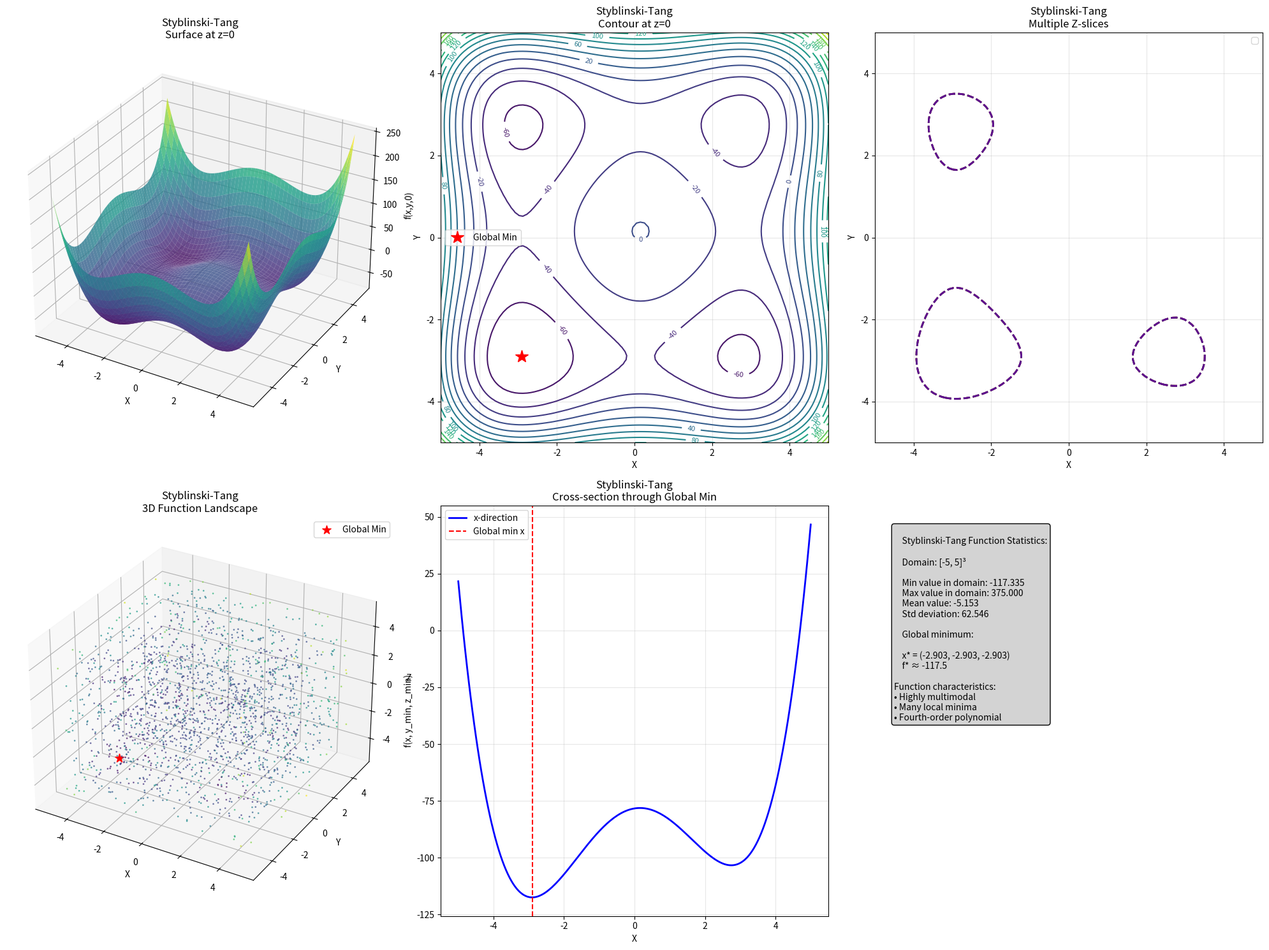
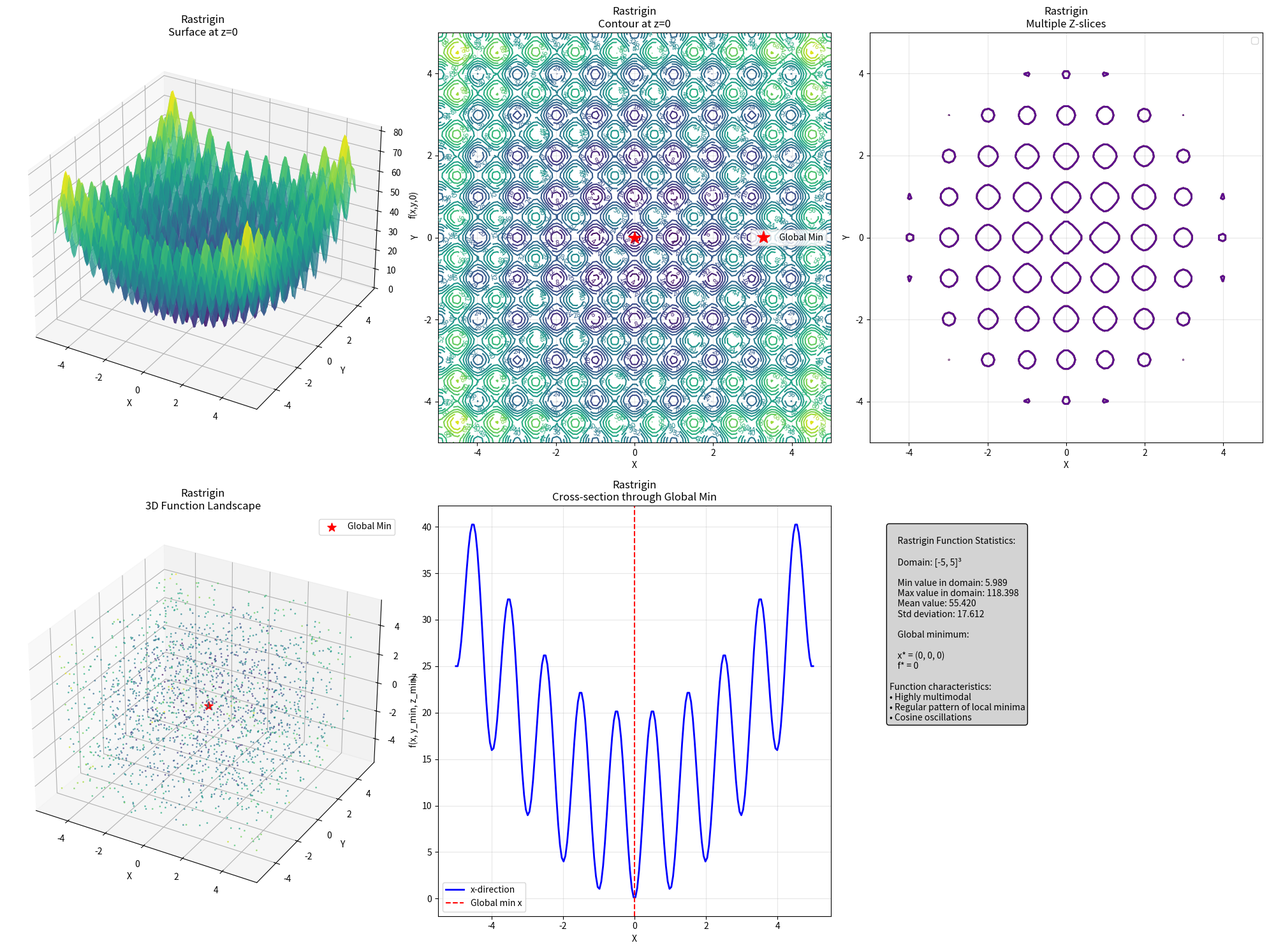
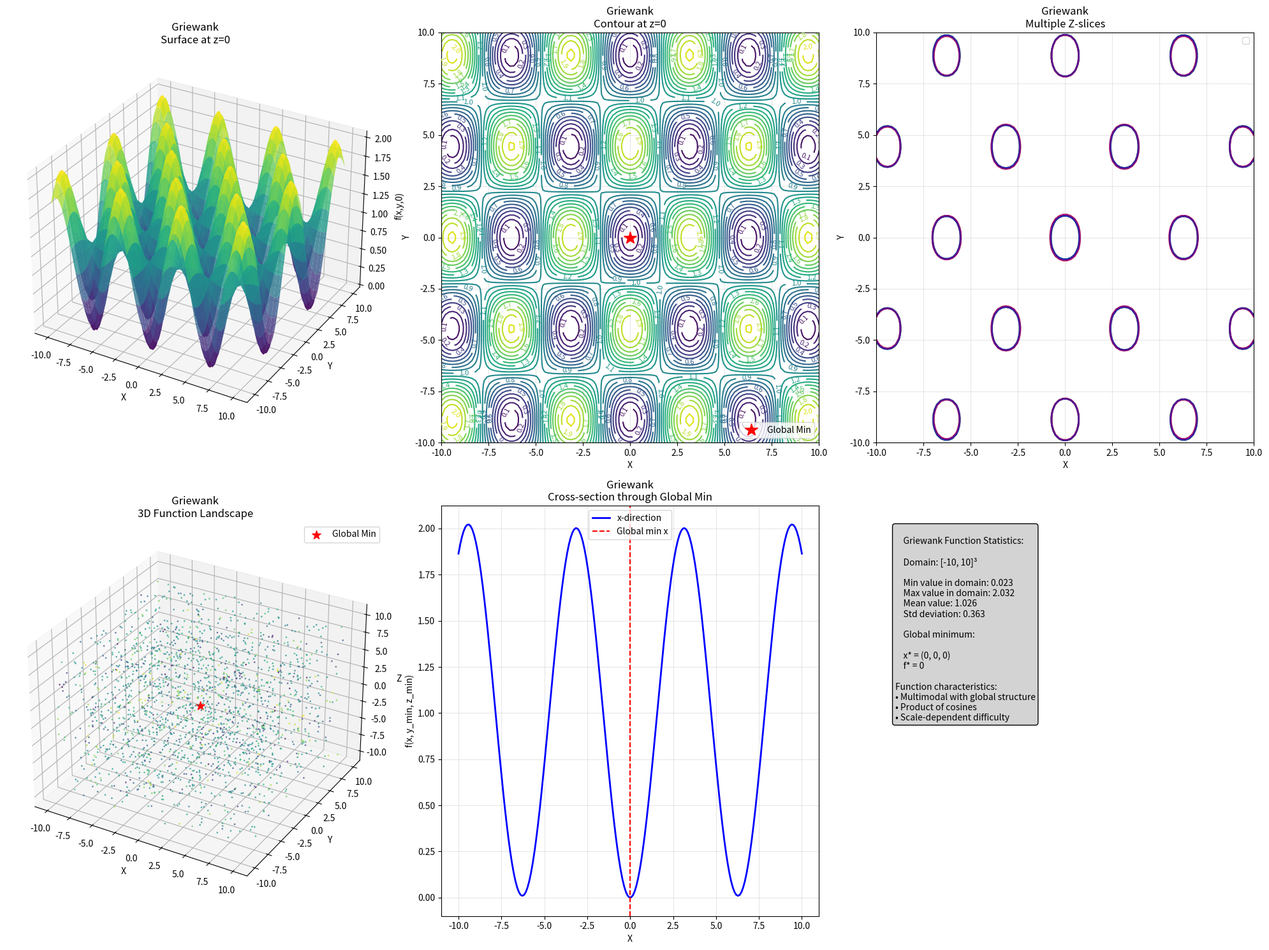

Here is the Python script that generated these plots, in order:
import numpy as np
import matplotlib.pyplot as plt
from mpl_toolkits.mplot3d import Axes3D
import warnings
warnings.filterwarnings('ignore')

def styblinski_tang_3d(x, y, z):
    """Styblinski-Tang function in 3D"""
    return 0.5 * ((x**4 - 16*x**2 + 5*x) + (y**4 - 16*y**2 + 5*y) + (z**4 - 16*z**2 + 5*z))

def rastrigin_3d(x, y, z):
    """Rastrigin function in 3D"""
    A = 10
    return 3*A + (x**2 - A*np.cos(2*np.pi*x)) + (y**2 - A*np.cos(2*np.pi*y)) + (z**2 - A*np.cos(2*np.pi*z))

def griewank_3d(x, y, z):
    """Griewank function in 3D"""
    return 1 + (x**2 + y**2 + z**2)/4000 - np.cos(x)*np.cos(y/np.sqrt(2))*np.cos(z/np.sqrt(3))

def plot_3d_function_surfaces(func, func_name, bounds=(-5, 5), resolution=100):
    """
    Create multiple visualizations of a 3D function:
    1. Surface plot (z=0 slice)
    2. Contour plot (z=0 slice) 
    3. Multiple z-slices
    4. 3D scatter plot of sample points
    """
    
    # Create figure with subplots
    fig = plt.figure(figsize=(20, 15))
    
    # 1. Surface plot at z=0
    ax1 = fig.add_subplot(2, 3, 1, projection='3d')
    x = np.linspace(bounds[0], bounds[1], resolution)
    y = np.linspace(bounds[0], bounds[1], resolution)
    X, Y = np.meshgrid(x, y)
    Z_surface = func(X, Y, 0)  # z=0 slice
    
    surface = ax1.plot_surface(X, Y, Z_surface, cmap='viridis', alpha=0.8)
    ax1.set_xlabel('X')
    ax1.set_ylabel('Y')
    ax1.set_zlabel('f(x,y,0)')
    ax1.set_title(f'{func_name}\nSurface at z=0')
    
    # 2. Contour plot at z=0
    ax2 = fig.add_subplot(2, 3, 2)
    contour = ax2.contour(X, Y, Z_surface, levels=20, cmap='viridis')
    ax2.clabel(contour, inline=True, fontsize=8)
    ax2.set_xlabel('X')
    ax2.set_ylabel('Y')
    ax2.set_title(f'{func_name}\nContour at z=0')
    ax2.grid(True, alpha=0.3)
    
    # Add global minimum marker if visible in this slice
    if func_name == 'Styblinski-Tang':
        ax2.plot(-2.903534, -2.903534, 'r*', markersize=15, label='Global Min')
    elif func_name in ['Rastrigin', 'Griewank']:
        ax2.plot(0, 0, 'r*', markersize=15, label='Global Min')
    ax2.legend()
    
    # 3. Multiple z-slices contour
    ax3 = fig.add_subplot(2, 3, 3)
    z_slices = [-2, -1, 0, 1, 2]
    colors = ['red', 'orange', 'green', 'blue', 'purple']
    
    for i, z_val in enumerate(z_slices):
        Z_slice = func(X, Y, z_val)
        ax3.contour(X, Y, Z_slice, levels=[np.percentile(Z_slice, 10)], 
                   colors=[colors[i]], alpha=0.7, linewidths=2)
    
    ax3.set_xlabel('X')
    ax3.set_ylabel('Y')
    ax3.set_title(f'{func_name}\nMultiple Z-slices')
    ax3.grid(True, alpha=0.3)
    ax3.legend([f'z={z}' for z in z_slices])
    
    # 4. 3D scatter plot showing function landscape
    ax4 = fig.add_subplot(2, 3, 4, projection='3d')
    
    # Sample points in 3D space
    n_points = 2000
    x_scatter = np.random.uniform(bounds[0], bounds[1], n_points)
    y_scatter = np.random.uniform(bounds[0], bounds[1], n_points)
    z_scatter = np.random.uniform(bounds[0], bounds[1], n_points)
    f_values = func(x_scatter, y_scatter, z_scatter)
    
    # Color by function value
    scatter = ax4.scatter(x_scatter, y_scatter, z_scatter, c=f_values, 
                         cmap='viridis', alpha=0.6, s=1)
    
    # Mark global minimum
    if func_name == 'Styblinski-Tang':
        ax4.scatter([-2.903534], [-2.903534], [-2.903534], 
                   c='red', s=100, marker='*', label='Global Min')
    elif func_name in ['Rastrigin', 'Griewank']:
        ax4.scatter([0], [0], [0], c='red', s=100, marker='*', label='Global Min')
    
    ax4.set_xlabel('X')
    ax4.set_ylabel('Y')
    ax4.set_zlabel('Z')
    ax4.set_title(f'{func_name}\n3D Function Landscape')
    ax4.legend()
    
    # 5. Cross-section through global minimum
    ax5 = fig.add_subplot(2, 3, 5)
    
    if func_name == 'Styblinski-Tang':
        # Line through global minimum
        x_line = np.linspace(bounds[0], bounds[1], 200)
        y_line = func(x_line, -2.903534, -2.903534)  # Fix y,z at global min
        ax5.plot(x_line, y_line, 'b-', linewidth=2, label='x-direction')
        ax5.axvline(-2.903534, color='red', linestyle='--', label='Global min x')
    else:
        # Line through origin
        x_line = np.linspace(bounds[0], bounds[1], 200)
        y_line = func(x_line, 0, 0)  # Fix y,z at origin
        ax5.plot(x_line, y_line, 'b-', linewidth=2, label='x-direction')
        ax5.axvline(0, color='red', linestyle='--', label='Global min x')
    
    ax5.set_xlabel('X')
    ax5.set_ylabel('f(x, y_min, z_min)')
    ax5.set_title(f'{func_name}\nCross-section through Global Min')
    ax5.grid(True, alpha=0.3)
    ax5.legend()
    
    # 6. Function statistics
    ax6 = fig.add_subplot(2, 3, 6)
    ax6.axis('off')
    
    # Calculate some statistics
    x_test = np.linspace(bounds[0], bounds[1], 50)
    y_test = np.linspace(bounds[0], bounds[1], 50)
    z_test = np.linspace(bounds[0], bounds[1], 50)
    X_test, Y_test, Z_test = np.meshgrid(x_test, y_test, z_test)
    f_test = func(X_test, Y_test, Z_test)
    
    stats_text = f"""
    {func_name} Function Statistics:
    
    Domain: [{bounds[0]}, {bounds[1]}]³
    
    Min value in domain: {f_test.min():.3f}
    Max value in domain: {f_test.max():.3f}
    Mean value: {f_test.mean():.3f}
    Std deviation: {f_test.std():.3f}
    
    Global minimum:
    """
    
    if func_name == 'Styblinski-Tang':
        stats_text += "\n    x* = (-2.903, -2.903, -2.903)\n    f* ≈ -117.5"
    elif func_name == 'Rastrigin':
        stats_text += "\n    x* = (0, 0, 0)\n    f* = 0"
    elif func_name == 'Griewank':
        stats_text += "\n    x* = (0, 0, 0)\n    f* = 0"
    
    stats_text += f"\n\nFunction characteristics:\n"
    if func_name == 'Styblinski-Tang':
        stats_text += "• Highly multimodal\n• Many local minima\n• Fourth-order polynomial"
    elif func_name == 'Rastrigin':
        stats_text += "• Highly multimodal\n• Regular pattern of local minima\n• Cosine oscillations"
    elif func_name == 'Griewank':
        stats_text += "• Multimodal with global structure\n• Product of cosines\n• Scale-dependent difficulty"
    
    ax6.text(0.05, 0.95, stats_text, transform=ax6.transAxes, fontsize=10,
             verticalalignment='top', bbox=dict(boxstyle='round', facecolor='lightgray'))
    
    plt.tight_layout()
    return fig

def visualize_all_functions():
    """Create visualizations for all three functions and save as PNG"""
    
    functions = [
        (styblinski_tang_3d, 'Styblinski-Tang', (-5, 5)),
        (rastrigin_3d, 'Rastrigin', (-5, 5)),
        (griewank_3d, 'Griewank', (-10, 10))  # Griewank needs larger domain
    ]
    
    for func, name, bounds in functions:
        print(f"Creating visualization for {name} function...")
        
        fig = plot_3d_function_surfaces(func, name, bounds)
        
        # Save as PNG
        filename = f'{name.lower().replace("-", "_")}_3d_visualization.png'
        fig.savefig(filename, dpi=300, bbox_inches='tight')
        print(f"Saved: {filename}")
        
        # Show the plot
        plt.show()
        
        plt.close(fig)  # Close to free memory

if __name__ == "__main__":
    print("Generating 3D function visualizations...")
    print("This will create detailed visualizations showing:")
    print("- Surface plots")
    print("- Contour plots") 
    print("- 3D scatter plots")
    print("- Cross-sections")
    print("- Function statistics")
    print()
    
    visualize_all_functions()
    
    print("\nVisualization complete!")
    print("PNG files saved:")
    print("- styblinski_tang_3d_visualization.png")
    print("- rastrigin_3d_visualization.png") 
    print("- griewank_3d_visualization.png")
